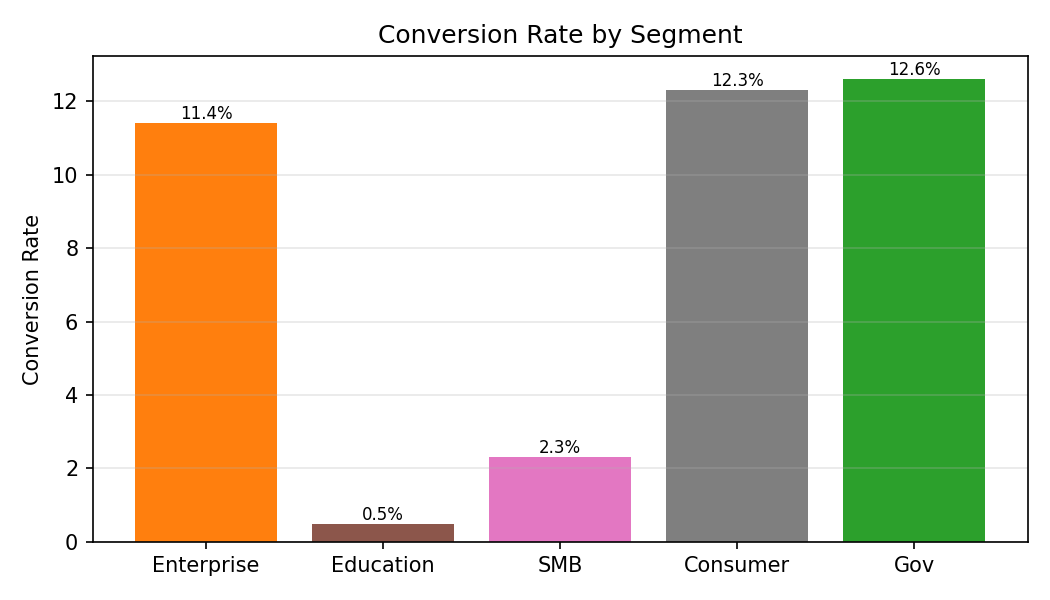

Values plotted in this chart, from the file beside it:
Category, Conversion Rate
Enterprise, 11.4
Education, 0.5
SMB, 2.3
Consumer, 12.3
Gov, 12.6
